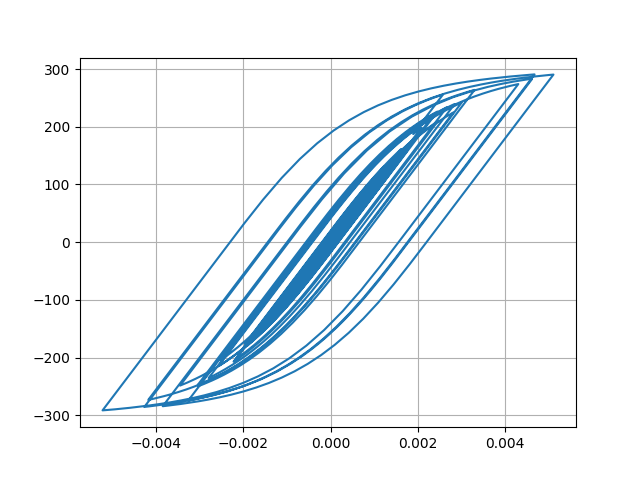

Values plotted in this chart, from the file beside it:
Desplacment, Force
0.0, 0.0
-2.734108158083482e-07, -0.02734
-9.489067810421941e-07, -0.09489
-1.7711183255396578e-06, -0.1771
-2.5246036016479978e-06, -0.2525
-3.0013990608953305e-06, -0.3001
-2.9506224496127544e-06, -0.2951
-2.0536685820042984e-06, -0.2054
7.989326772243656e-08, 0.007989
3.798478440811428e-06, 0.3798
9.277662898215942e-06, 0.9278
1.6459002491501816e-05, 1.646
2.506737608890331e-05, 2.507
3.4676908226634306e-05, 3.468
4.4798576444197375e-05, 4.48
5.503160406590923e-05, 5.503
6.510398908528419e-05, 6.509
7.480144460221188e-05, 7.479
8.387280964316778e-05, 8.385
9.201838000492072e-05, 9.199
9.899064937434088e-05, 9.895
0.0001046, 10.46
0.0001088, 10.88
0.0001118, 11.17
0.0001136, 11.36
0.0001145, 11.44
0.0001141, 11.4
0.0001121, 11.21
0.0001081, 10.81
0.0001017, 10.16
9.288443608394698e-05, 9.283
8.189987314792196e-05, 8.184
6.914145136971863e-05, 6.908
5.5059395037452093e-05, 5.5
4.009483429923111e-05, 4.004
2.458507819183693e-05, 2.453
8.814794709206391e-06, 0.8757
-7.0259755614162175e-06, -0.7084
-2.282246518914298e-05, -2.288
-3.849866085209208e-05, -3.855
-5.40744810833353e-05, -5.413
-6.965320219620056e-05, -6.97
-8.546675019927083e-05, -8.55
-0.0001019, -10.19
-0.0001195, -11.95
-0.0001388, -13.88
-0.0001598, -15.97
-0.0001822, -18.21
-0.0002051, -20.48
-0.0002273, -22.69
-0.0002479, -24.73
-0.000266, -26.53
-0.0002811, -28.03
-0.0002927, -29.18
-0.0003006, -29.96
-0.0003047, -30.36
-0.000305, -30.4
-0.0003022, -30.12
-0.0002967, -29.57
-0.0002891, -28.8
... 2,941 more rows
